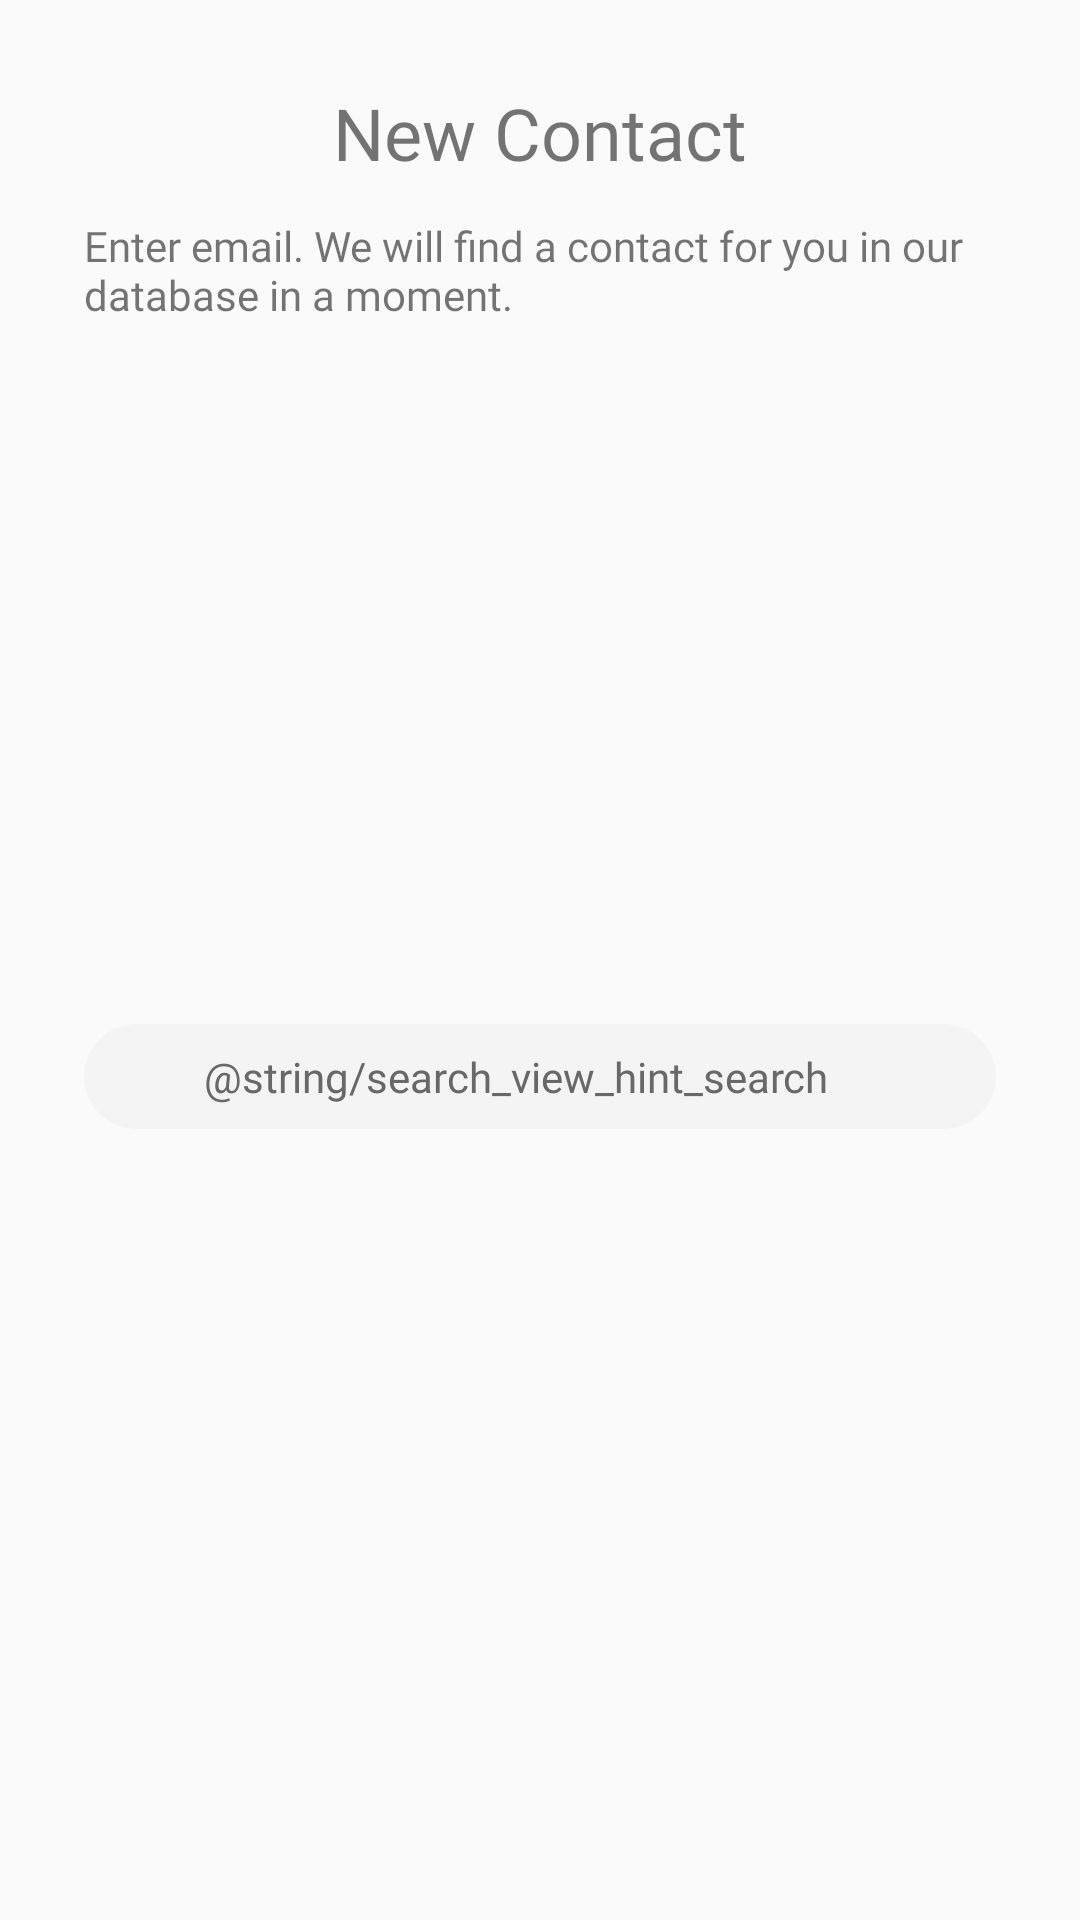

This screen was rendered from an Android layout file. Write that file and the resources it references.
<!-- AndroidManifest.xml: application theme AppTheme -->
<!-- res/layout/dialog_find_contact.xml -->
<?xml version="1.0" encoding="utf-8"?>
<androidx.constraintlayout.widget.ConstraintLayout xmlns:android="http://schemas.android.com/apk/res/android"
    xmlns:app="http://schemas.android.com/apk/res-auto"
    android:layout_width="match_parent"
    android:layout_height="wrap_content"
    android:focusable="true"
    android:focusableInTouchMode="true"
    android:padding="@dimen/dp28">

    <TextView
        android:id="@+id/tvTitle"
        android:layout_width="wrap_content"
        android:layout_height="wrap_content"
        android:fontFamily="@font/helvetica_neue_medium"
        android:text="New Contact"
        android:textSize="@dimen/sp24"
        app:layout_constraintEnd_toEndOf="parent"
        app:layout_constraintStart_toStartOf="parent"
        app:layout_constraintTop_toTopOf="parent" />

    <TextView
        android:id="@+id/tvMessage"
        android:layout_width="wrap_content"
        android:layout_height="wrap_content"
        android:layout_marginTop="@dimen/dp12"
        android:fontFamily="@font/helvetica_neue_medium"
        android:text="Enter email. We will find a contact for you in our database in a moment."
        android:textSize="@dimen/sp14"
        app:layout_constraintEnd_toEndOf="parent"
        app:layout_constraintStart_toStartOf="parent"
        app:layout_constraintTop_toBottomOf="@id/tvTitle" />

    <androidx.appcompat.widget.AppCompatEditText
        android:id="@+id/etSearch"
        android:layout_width="@dimen/dp0"
        android:layout_height="wrap_content"
        android:layout_marginTop="@dimen/dp14"
        android:layout_marginBottom="@dimen/dp16"
        android:background="@drawable/selector_search_view"
        android:clickable="true"
        android:focusable="true"
        android:focusableInTouchMode="true"
        android:fontFamily="@font/helvetica_neue_light"
        android:hint="@string/search_view_hint_search"
        android:imeOptions="actionSearch"
        android:inputType="textEmailAddress"
        android:maxLines="1"
        android:paddingStart="@dimen/dp40"
        android:paddingTop="@dimen/dp8"
        android:paddingEnd="@dimen/dp16"
        android:paddingBottom="@dimen/dp8"
        android:singleLine="true"
        android:textAllCaps="true"
        android:textColor="@color/textColorDark"
        android:textColorHint="@color/textColorHintDark"
        android:textSize="@dimen/sp14"
        app:layout_constraintBottom_toBottomOf="parent"
        app:layout_constraintEnd_toEndOf="parent"
        app:layout_constraintStart_toStartOf="parent"
        app:layout_constraintTop_toBottomOf="@id/tvMessage" />

</androidx.constraintlayout.widget.ConstraintLayout>
<!-- resources referenced by this layout -->
<resources>
  <color name="textColorDark">#505050</color>
  <color name="textColorHintDark">#686868</color>
  <dimen name="dp0">0dp</dimen>
  <dimen name="dp12">12dp</dimen>
  <dimen name="dp14">14dp</dimen>
  <dimen name="dp16">16dp</dimen>
  <dimen name="dp28">28dp</dimen>
  <dimen name="dp40">40dp</dimen>
  <dimen name="dp8">8dp</dimen>
  <dimen name="sp14">14sp</dimen>
  <dimen name="sp24">24sp</dimen>
  <!-- drawable selector_search_view (drawable) -->
  <?xml version="1.0" encoding="utf-8"?>
  <selector xmlns:android="http://schemas.android.com/apk/res/android">
  
      <item android:state_focused="true">
          <shape android:shape="rectangle">
              <corners android:radius="@dimen/dp60" />
              <solid android:color="@color/colorf4f4f4" />
          </shape>
      </item>
      <item>
          <shape android:shape="rectangle">
              <corners android:radius="@dimen/dp60" />
              <solid android:color="@color/colorf4f4f4" />
          </shape>
      </item>
  </selector>
  <string name="search_view_hint_search">chn_Search</string>
  <style name="AppTheme" parent="Theme.AppCompat.Light.NoActionBar">
          
          <item name="colorPrimary">@color/colorPrimary</item>
          <item name="colorPrimaryDark">@color/lightGray</item>
          <item name="colorAccent">@color/colorAccent</item>
      </style>
  <dimen name="dp60">60dp</dimen>
  <color name="colorf4f4f4">#f4f4f4</color>
  <color name="colorPrimary">#6582ff</color>
  <color name="lightGray">#bbbbbb</color>
  <color name="colorAccent">#123597</color>
</resources>
